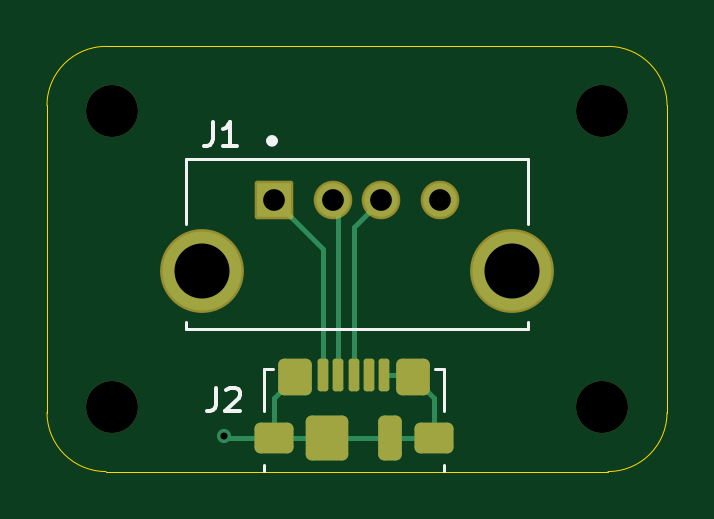
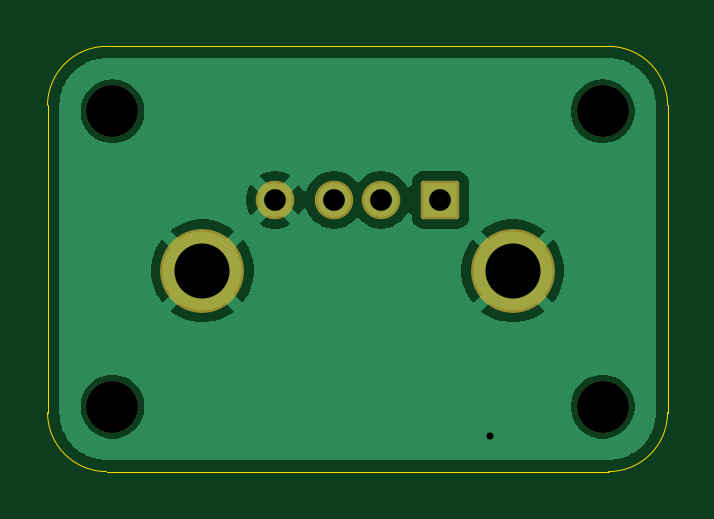
Circuit board: 11 layer files. Board 26.2 x 18.0 mm.
- bottom_copper: usb_daughter-B_Cu.gbr (24776 bytes)
- bottom_mask: usb_daughter-B_Mask.gbr (1583 bytes)
- paste: usb_daughter-B_Paste.gbr (457 bytes)
- bottom_silk: usb_daughter-B_Silkscreen.gbr (458 bytes)
- outline: usb_daughter-Edge_Cuts.gbr (851 bytes)
- top_copper: usb_daughter-F_Cu.gbr (3869 bytes)
- top_mask: usb_daughter-F_Mask.gbr (2446 bytes)
- paste: usb_daughter-F_Paste.gbr (1865 bytes)
- top_silk: usb_daughter-F_Silkscreen.gbr (2623 bytes)
- drill: usb_daughter-NPTH.drl (398 bytes)
- drill: usb_daughter-PTH.drl (554 bytes)

=== bottom_copper: usb_daughter-B_Cu.gbr (24776 bytes, source omitted) ===
=== bottom_mask: usb_daughter-B_Mask.gbr (1583 bytes, source withheld) ===
=== paste: usb_daughter-B_Paste.gbr ===
%TF.GenerationSoftware,KiCad,Pcbnew,10.0.3*%
%TF.CreationDate,2026-06-26T12:41:40-05:00*%
%TF.ProjectId,usb_daughter,7573625f-6461-4756-9768-7465722e6b69,rev?*%
%TF.SameCoordinates,Original*%
%TF.FileFunction,Paste,Bot*%
%TF.FilePolarity,Positive*%
%FSLAX46Y46*%
G04 Gerber Fmt 4.6, Leading zero omitted, Abs format (unit mm)*
G04 Created by KiCad (PCBNEW 10.0.3) date 2026-06-26 12:41:40*
%MOMM*%
%LPD*%
G01*
G04 APERTURE LIST*
G04 APERTURE END LIST*
M02*

=== bottom_silk: usb_daughter-B_Silkscreen.gbr ===
%TF.GenerationSoftware,KiCad,Pcbnew,10.0.3*%
%TF.CreationDate,2026-06-26T12:41:40-05:00*%
%TF.ProjectId,usb_daughter,7573625f-6461-4756-9768-7465722e6b69,rev?*%
%TF.SameCoordinates,Original*%
%TF.FileFunction,Legend,Bot*%
%TF.FilePolarity,Positive*%
%FSLAX46Y46*%
G04 Gerber Fmt 4.6, Leading zero omitted, Abs format (unit mm)*
G04 Created by KiCad (PCBNEW 10.0.3) date 2026-06-26 12:41:40*
%MOMM*%
%LPD*%
G01*
G04 APERTURE LIST*
G04 APERTURE END LIST*
M02*

=== outline: usb_daughter-Edge_Cuts.gbr ===
%TF.GenerationSoftware,KiCad,Pcbnew,10.0.3*%
%TF.CreationDate,2026-06-26T12:41:40-05:00*%
%TF.ProjectId,usb_daughter,7573625f-6461-4756-9768-7465722e6b69,rev?*%
%TF.SameCoordinates,Original*%
%TF.FileFunction,Profile,NP*%
%FSLAX46Y46*%
G04 Gerber Fmt 4.6, Leading zero omitted, Abs format (unit mm)*
G04 Created by KiCad (PCBNEW 10.0.3) date 2026-06-26 12:41:40*
%MOMM*%
%LPD*%
G01*
G04 APERTURE LIST*
%TA.AperFunction,Profile*%
%ADD10C,0.050000*%
%TD*%
G04 APERTURE END LIST*
D10*
X164256282Y-102376079D02*
X164256282Y-102376079D01*
G75*
G02*
X161756283Y-104876078I-2499982J-21D01*
G01*
X140506281Y-104876078D01*
G75*
G02*
X138006282Y-102376079I19J2499978D01*
G01*
X138006282Y-89376078D01*
G75*
G02*
X140506281Y-86876078I2500018J-22D01*
G01*
X161756283Y-86876078D01*
G75*
G02*
X164256282Y-89376078I17J-2500022D01*
G01*
X164256282Y-102376079D01*
M02*

=== top_copper: usb_daughter-F_Cu.gbr ===
%TF.GenerationSoftware,KiCad,Pcbnew,10.0.3*%
%TF.CreationDate,2026-06-26T12:41:40-05:00*%
%TF.ProjectId,usb_daughter,7573625f-6461-4756-9768-7465722e6b69,rev?*%
%TF.SameCoordinates,Original*%
%TF.FileFunction,Copper,L1,Top*%
%TF.FilePolarity,Positive*%
%FSLAX46Y46*%
G04 Gerber Fmt 4.6, Leading zero omitted, Abs format (unit mm)*
G04 Created by KiCad (PCBNEW 10.0.3) date 2026-06-26 12:41:40*
%MOMM*%
%LPD*%
G01*
G04 APERTURE LIST*
G04 Aperture macros list*
%AMRoundRect*
0 Rectangle with rounded corners*
0 $1 Rounding radius*
0 $2 $3 $4 $5 $6 $7 $8 $9 X,Y pos of 4 corners*
0 Add a 4 corners polygon primitive as box body*
4,1,4,$2,$3,$4,$5,$6,$7,$8,$9,$2,$3,0*
0 Add four circle primitives for the rounded corners*
1,1,$1+$1,$2,$3*
1,1,$1+$1,$4,$5*
1,1,$1+$1,$6,$7*
1,1,$1+$1,$8,$9*
0 Add four rect primitives between the rounded corners*
20,1,$1+$1,$2,$3,$4,$5,0*
20,1,$1+$1,$4,$5,$6,$7,0*
20,1,$1+$1,$6,$7,$8,$9,0*
20,1,$1+$1,$8,$9,$2,$3,0*%
G04 Aperture macros list end*
%TA.AperFunction,ComponentPad*%
%ADD10R,1.428000X1.428000*%
%TD*%
%TA.AperFunction,ComponentPad*%
%ADD11C,1.428000*%
%TD*%
%TA.AperFunction,ComponentPad*%
%ADD12C,3.346000*%
%TD*%
%TA.AperFunction,SMDPad,CuDef*%
%ADD13RoundRect,0.112500X-0.112500X-0.577500X0.112500X-0.577500X0.112500X0.577500X-0.112500X0.577500X0*%
%TD*%
%TA.AperFunction,SMDPad,CuDef*%
%ADD14RoundRect,0.250000X-0.575000X-0.400000X0.575000X-0.400000X0.575000X0.400000X-0.575000X0.400000X0*%
%TD*%
%TA.AperFunction,SMDPad,CuDef*%
%ADD15RoundRect,0.250000X-0.462500X-0.525000X0.462500X-0.525000X0.462500X0.525000X-0.462500X0.525000X0*%
%TD*%
%TA.AperFunction,SMDPad,CuDef*%
%ADD16RoundRect,0.250000X-0.650000X-0.700000X0.650000X-0.700000X0.650000X0.700000X-0.650000X0.700000X0*%
%TD*%
%TA.AperFunction,SMDPad,CuDef*%
%ADD17RoundRect,0.250000X-0.250000X-0.700000X0.250000X-0.700000X0.250000X0.700000X-0.250000X0.700000X0*%
%TD*%
%TA.AperFunction,ViaPad*%
%ADD18C,0.600000*%
%TD*%
%TA.AperFunction,Conductor*%
%ADD19C,0.200000*%
%TD*%
G04 APERTURE END LIST*
D10*
%TO.P,J1,1,VUSB_1*%
%TO.N,Net-(J1-VUSB)*%
X147631282Y-93376078D03*
D11*
%TO.P,J1,2,D-_2*%
%TO.N,Net-(J1-D-)*%
X150131282Y-93376078D03*
%TO.P,J1,3,D+_3*%
%TO.N,Net-(J1-D+)*%
X152131282Y-93376078D03*
%TO.P,J1,4,GND_4*%
%TO.N,Net-(J1-GND)*%
X154631282Y-93376078D03*
D12*
%TO.P,J1,S1,SHIELD_S1*%
X144561281Y-96376078D03*
%TO.P,J1,S2,SHIELD__1_S2*%
X157701283Y-96376078D03*
%TD*%
D13*
%TO.P,J2,1,VBUS_1*%
%TO.N,Net-(J1-VUSB)*%
X149693782Y-100791079D03*
%TO.P,J2,2,D-_2*%
%TO.N,Net-(J1-D-)*%
X150343782Y-100791080D03*
%TO.P,J2,3,D+_3*%
%TO.N,Net-(J1-D+)*%
X150993782Y-100791079D03*
%TO.P,J2,4,ID_4*%
%TO.N,unconnected-(J2-ID-Pad4)*%
X151643782Y-100791080D03*
%TO.P,J2,5,GND_5*%
%TO.N,Net-(J1-GND)*%
X152293782Y-100791079D03*
D14*
%TO.P,J2,SH,Shield_SH*%
X147618782Y-103451080D03*
D15*
X148506282Y-100876079D03*
D16*
X149843782Y-103451079D03*
D17*
X152543782Y-103451080D03*
D15*
X153481282Y-100876079D03*
D14*
X154368782Y-103451080D03*
%TD*%
D18*
%TO.N,Net-(J1-GND)*%
X145506281Y-103376078D03*
%TD*%
%TO.N,Net-(J1-VUSB)*%
D19*
X147631282Y-93376078D02*
X149693782Y-95438579D01*
X149693782Y-95438579D02*
X149693781Y-100791078D01*
%TO.N,Net-(J1-D-)*%
X150343782Y-100791079D02*
X150343781Y-93588579D01*
X150343781Y-93588579D02*
X150131282Y-93376078D01*
%TO.N,Net-(J1-D+)*%
X152131282Y-93376077D02*
X150993782Y-94513578D01*
X150993782Y-94513578D02*
X150993782Y-100791078D01*
%TO.N,Net-(J1-GND)*%
X147618782Y-101763579D02*
X148506282Y-100876078D01*
X154368782Y-103451078D02*
X147618782Y-103451079D01*
X154368782Y-101763578D02*
X153481281Y-100876078D01*
X145581283Y-103451080D02*
X145506281Y-103376078D01*
X152293782Y-100791078D02*
X153396281Y-100791078D01*
X153396281Y-100791078D02*
X153481281Y-100876078D01*
X147618782Y-103451079D02*
X145581283Y-103451080D01*
X154368782Y-103451078D02*
X154368782Y-101763578D01*
X147618782Y-103451079D02*
X147618782Y-101763579D01*
%TD*%
M02*

=== top_mask: usb_daughter-F_Mask.gbr (2446 bytes, source withheld) ===
=== paste: usb_daughter-F_Paste.gbr (1865 bytes, source withheld) ===
=== top_silk: usb_daughter-F_Silkscreen.gbr ===
%TF.GenerationSoftware,KiCad,Pcbnew,10.0.3*%
%TF.CreationDate,2026-06-26T12:41:40-05:00*%
%TF.ProjectId,usb_daughter,7573625f-6461-4756-9768-7465722e6b69,rev?*%
%TF.SameCoordinates,Original*%
%TF.FileFunction,Legend,Top*%
%TF.FilePolarity,Positive*%
%FSLAX46Y46*%
G04 Gerber Fmt 4.6, Leading zero omitted, Abs format (unit mm)*
G04 Created by KiCad (PCBNEW 10.0.3) date 2026-06-26 12:41:40*
%MOMM*%
%LPD*%
G01*
G04 APERTURE LIST*
%ADD10C,0.150000*%
%ADD11C,0.127000*%
%ADD12C,0.300000*%
%ADD13C,0.120000*%
G04 APERTURE END LIST*
D10*
X145047948Y-90080897D02*
X145047948Y-90795182D01*
X145047948Y-90795182D02*
X145000329Y-90938039D01*
X145000329Y-90938039D02*
X144905091Y-91033278D01*
X144905091Y-91033278D02*
X144762234Y-91080897D01*
X144762234Y-91080897D02*
X144666996Y-91080897D01*
X146047948Y-91080897D02*
X145476520Y-91080897D01*
X145762234Y-91080897D02*
X145762234Y-90080897D01*
X145762234Y-90080897D02*
X145666996Y-90223754D01*
X145666996Y-90223754D02*
X145571758Y-90318992D01*
X145571758Y-90318992D02*
X145476520Y-90366611D01*
X145172948Y-101330897D02*
X145172948Y-102045182D01*
X145172948Y-102045182D02*
X145125329Y-102188039D01*
X145125329Y-102188039D02*
X145030091Y-102283278D01*
X145030091Y-102283278D02*
X144887234Y-102330897D01*
X144887234Y-102330897D02*
X144791996Y-102330897D01*
X145601520Y-101426135D02*
X145649139Y-101378516D01*
X145649139Y-101378516D02*
X145744377Y-101330897D01*
X145744377Y-101330897D02*
X145982472Y-101330897D01*
X145982472Y-101330897D02*
X146077710Y-101378516D01*
X146077710Y-101378516D02*
X146125329Y-101426135D01*
X146125329Y-101426135D02*
X146172948Y-101521373D01*
X146172948Y-101521373D02*
X146172948Y-101616611D01*
X146172948Y-101616611D02*
X146125329Y-101759468D01*
X146125329Y-101759468D02*
X145553901Y-102330897D01*
X145553901Y-102330897D02*
X146172948Y-102330897D01*
%TO.C,J1*%
D11*
X143881282Y-91626078D02*
X158381282Y-91626078D01*
X143881282Y-94376078D02*
X143881282Y-91626078D01*
X143881282Y-98826078D02*
X143881282Y-98526078D01*
X158381282Y-91626078D02*
X158381282Y-94376078D01*
X158381282Y-98526078D02*
X158381282Y-98826078D01*
X158381282Y-98826078D02*
X143881282Y-98826078D01*
D12*
X147631282Y-90876078D02*
G75*
G02*
X147431282Y-90876078I-100000J0D01*
G01*
X147431282Y-90876078D02*
G75*
G02*
X147631282Y-90876078I100000J0D01*
G01*
%TO.C,J2*%
D13*
X147183782Y-100541079D02*
X147563782Y-100541079D01*
X147183782Y-102311079D02*
X147183782Y-100541079D01*
X147183782Y-104851079D02*
X147183782Y-104591079D01*
X154803782Y-100541079D02*
X154423782Y-100541079D01*
X154803782Y-100541079D02*
X154803782Y-102311079D01*
X154803782Y-104591079D02*
X154803782Y-104851079D01*
%TD*%
M02*

=== drill: usb_daughter-NPTH.drl ===
M48
; DRILL file KiCad 10.0.3 date 2026-06-26T12:41:42
; FORMAT={-:-/ absolute / metric / decimal}
; #@! TF.CreationDate,2026-06-26T12:41:42-05:00
; #@! TF.GenerationSoftware,Kicad,Pcbnew,10.0.3
; #@! TF.FileFunction,NonPlated,1,2,NPTH
FMAT,2
METRIC
; #@! TA.AperFunction,NonPlated,NPTH,ComponentDrill
T1C2.200
%
G90
G05
T1
X140.756Y-89.626
X140.756Y-102.126
X161.506Y-89.626
X161.506Y-102.126
M30

=== drill: usb_daughter-PTH.drl ===
M48
; DRILL file KiCad 10.0.3 date 2026-06-26T12:41:42
; FORMAT={-:-/ absolute / metric / decimal}
; #@! TF.CreationDate,2026-06-26T12:41:42-05:00
; #@! TF.GenerationSoftware,Kicad,Pcbnew,10.0.3
; #@! TF.FileFunction,Plated,1,2,PTH
FMAT,2
METRIC
; #@! TA.AperFunction,Plated,PTH,ViaDrill
T1C0.300
; #@! TA.AperFunction,Plated,PTH,ComponentDrill
T2C0.920
; #@! TA.AperFunction,Plated,PTH,ComponentDrill
T3C2.330
%
G90
G05
T1
X145.506Y-103.376
T2
X147.631Y-93.376
X150.131Y-93.376
X152.131Y-93.376
X154.631Y-93.376
T3
X144.561Y-96.376
X157.701Y-96.376
M30
